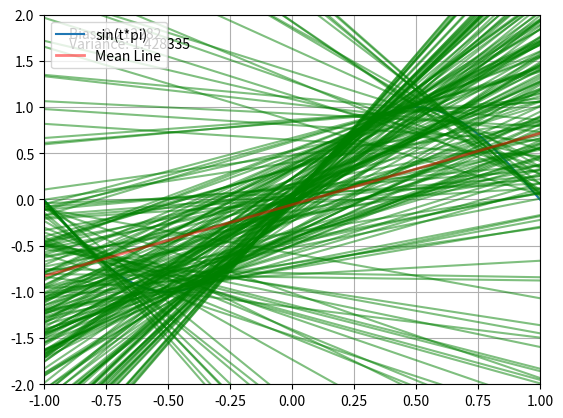

Source code (Python):
import os
import random
import math
from numpy import arange, pi, sin
import matplotlib.pyplot as plt
EXPERIMENTS = 200
slopes = []
intercepts = []
def perform_experiments(num_experiments):
    for _ in range(num_experiments):
        x1, x2 = random.uniform(-1, 1), random.uniform(-1, 1)
        y1, y2 = sin(x1 * pi), sin(x2 * pi)
        slope = (y2 - y1) / (x2 - x1)
        intercept = y1 - slope * x1
        slopes.append(slope)
        intercepts.append(intercept)
def calculate_bias(mean_slope, mean_intercept, x_values):
    bias_list = [(mean_slope * x + mean_intercept - sin(x * pi)) ** 2 for x in x_values]
    return sum(bias_list) / len(bias_list)
def calculate_variance(mean_slope, mean_intercept, x_values):
    deviations = [
        [(slope - mean_slope) * x + (intercept - mean_intercept) for slope, intercept in zip(slopes, intercepts)]
        for x in x_values
    ]
    squared_deviations = [[dev ** 2 for dev in devs] for devs in deviations]
    variance_list = [sum(devs) / (len(devs) - 1) for devs in squared_deviations]
    return sum(variance_list) / len(variance_list)
def plot_results(x_values, ft, mean_slope, mean_intercept, bias, variance):
    plt.plot(x_values, ft, label='sin(t*pi)')
    plt.grid(True)
    plt.ylim(-2, 2)
    plt.xlim(-1, 1)
    for slope, intercept in zip(slopes, intercepts):
        plt.plot(x_values, slope * x_values + intercept, alpha=0.5, color='g')
    plt.plot(x_values, mean_slope * x_values + mean_intercept, alpha=0.5, color='r', linewidth=2, label='Mean Line')
    plt.text(-0.9, 1.75, f'Bias: {bias:.6f}')
    plt.text(-0.9, 1.64, f'Variance: {variance:.6f}')
    plt.legend()
    plt.savefig(os.path.join('Sinusoidal_dos.png'), dpi=300, format='png', bbox_inches='tight')
    plt.show()
perform_experiments(EXPERIMENTS)
x_values = arange(-1, 1.01, 0.01)
ft = sin(x_values * pi)
mean_slope = sum(slopes) / len(slopes)
mean_intercept = sum(intercepts) / len(intercepts)
bias = calculate_bias(mean_slope, mean_intercept, x_values)
variance = calculate_variance(mean_slope, mean_intercept, x_values)
print(f'Bias = {bias:.6f}')
print(f'Variance = {variance:.6f}')
plot_results(x_values, ft, mean_slope, mean_intercept, bias, variance)
